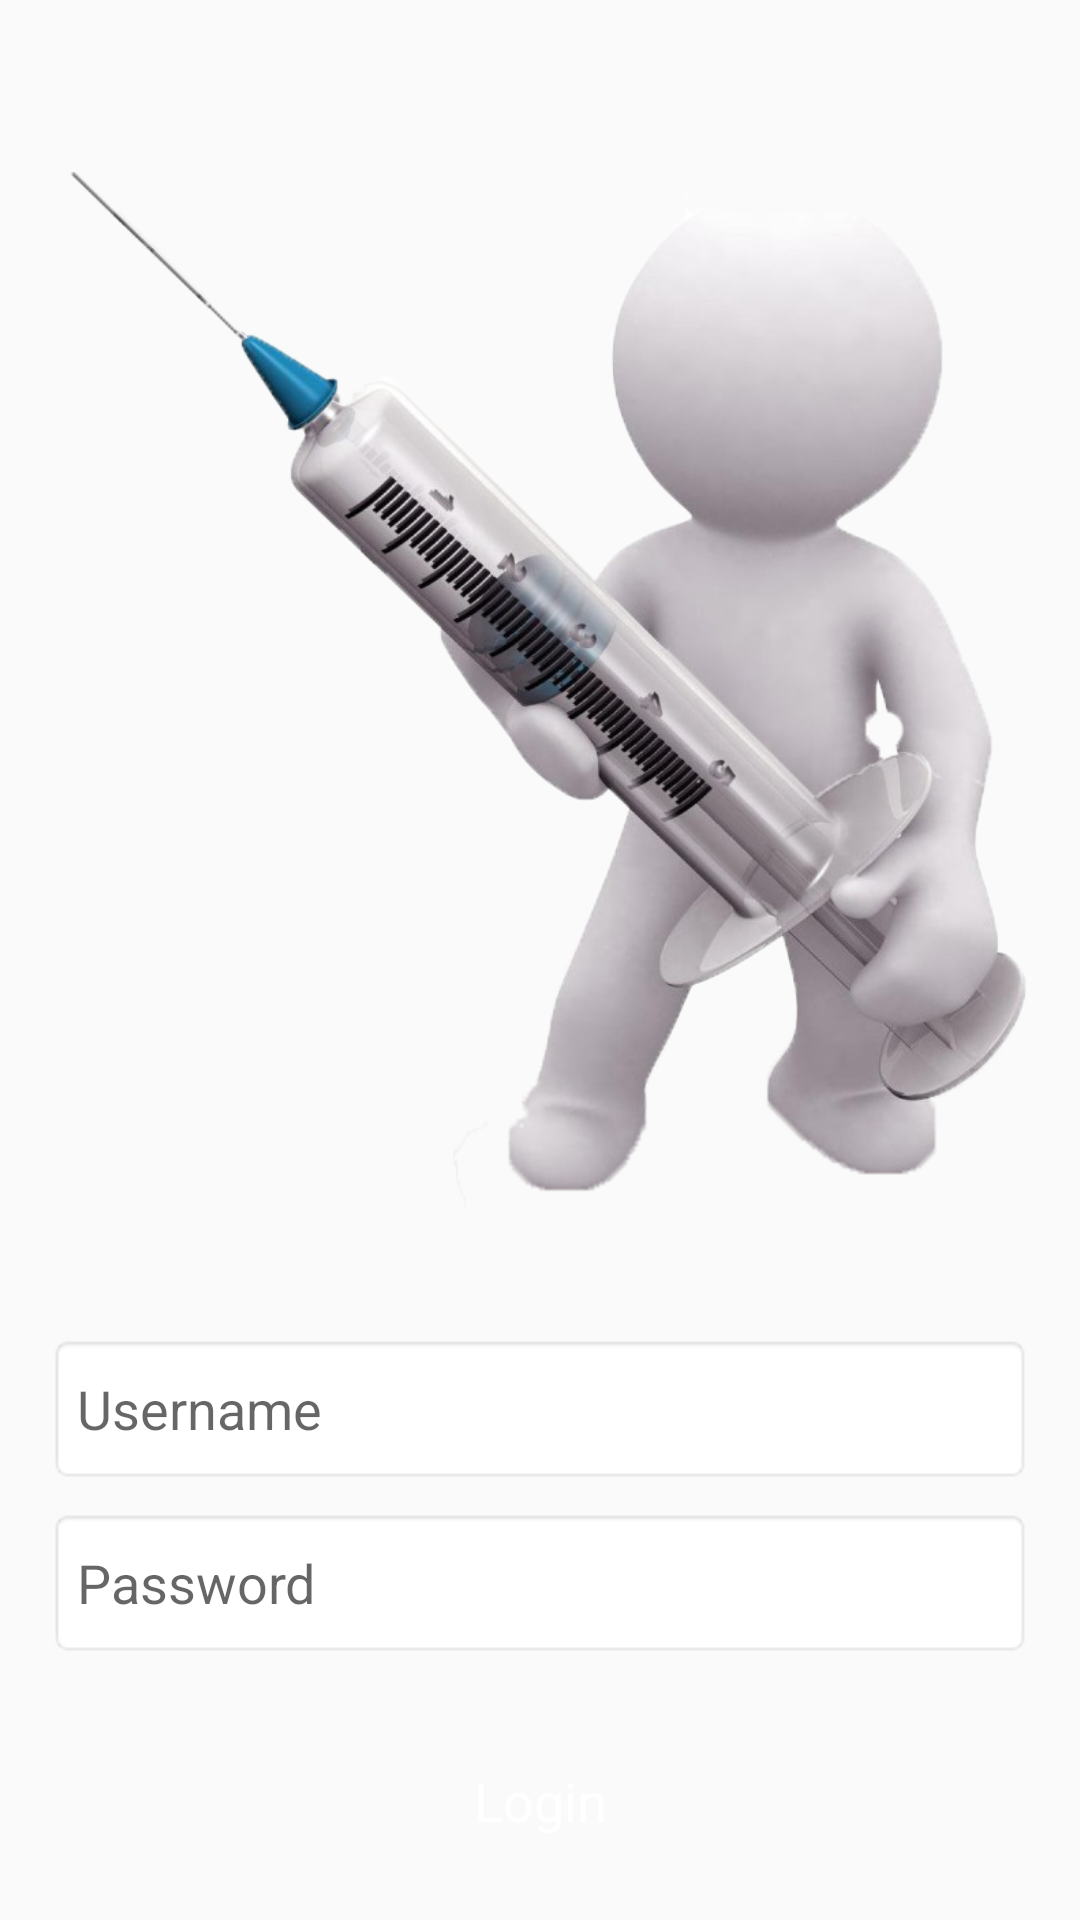

Android layout source for this screen:
<!-- AndroidManifest.xml: application theme AppTheme2 -->
<!-- res/layout/login_activity.xml -->
<?xml version="1.0" encoding="utf-8"?>
<LinearLayout android:gravity="center" android:orientation="vertical" android:background="@drawable/vaccine_man_back" android:paddingLeft="@dimen/com_parse_ui_horizontal_margin" android:paddingTop="@dimen/com_parse_ui_vertical_margin" android:paddingRight="@dimen/com_parse_ui_horizontal_margin" android:paddingBottom="@dimen/com_parse_ui_vertical_margin" android:layout_width="fill_parent" android:layout_height="fill_parent"
  xmlns:android="http://schemas.android.com/apk/res/android"
    android:id="@+id/layoutLL">
    <include android:layout_width="wrap_content" android:layout_height="wrap_content" android:layout_weight="150" layout="@layout/vaccine_logo" />
    <LinearLayout android:gravity="center" android:orientation="vertical" android:layout_width="fill_parent" android:layout_height="wrap_content" android:layout_weight="0.5">
        <EditText android:id="@+id/login_username_input" android:background="@android:drawable/editbox_background" android:layout_width="fill_parent" android:layout_height="50.0dip" android:hint="Username" style="@style/ParseLoginUI.EditText" />
        <EditText android:id="@+id/login_password_input" android:background="@android:drawable/editbox_background" android:layout_width="fill_parent" android:layout_height="50.0dip" android:layout_marginTop="@dimen/com_parse_ui_small_vertical_spacing" android:hint="Password" android:selectAllOnFocus="true" android:inputType="textPassword" style="@style/ParseLoginUI.EditText" />
        <LinearLayout android:id="@+id/parse_buttons" android:layout_width="fill_parent" android:layout_height="wrap_content" android:layout_marginTop="@dimen/com_parse_ui_large_vertical_spacing">
        <Button android:id="@+id/parse_login_button" android:layout_width="wrap_content" android:layout_height="wrap_content" android:text="Login" android:layout_weight="0.5" style="@style/ParseLoginUI.Button" />

        </LinearLayout>
    </LinearLayout>
</LinearLayout>
<!-- res/layout/vaccine_logo.xml (included above) -->
<?xml version="1.0" encoding="utf-8"?>
<ImageView android:layout_gravity="center" android:id="@+id/app_logo" android:layout_width="fill_parent" android:layout_height="fill_parent" android:src="@drawable/vaccine"
  xmlns:android="http://schemas.android.com/apk/res/android" />
<!-- resources referenced by this layout -->
<resources>
  <dimen name="com_parse_ui_horizontal_margin">16dp</dimen>
  <dimen name="com_parse_ui_large_vertical_spacing">24dp</dimen>
  <dimen name="com_parse_ui_small_vertical_spacing">8dp</dimen>
  <dimen name="com_parse_ui_vertical_margin">16dp</dimen>
  <!-- drawable vaccine: png bitmap (drawable, 319223 bytes) -->
  <style name="ParseLoginUI.Button" parent="@android:style/Widget.Button">
          <item name="android:layout_width">match_parent</item>
          <item name="android:layout_height">48dp</item>
          <item name="android:background">
              @drawable/com_parse_ui_parse_login_button_background_selector
          </item>
          <item name="android:textColor">@android:color/white</item>
          <item name="android:textSize">18sp</item>
      </style>
  <style name="ParseLoginUI.EditText" parent="@android:style/Widget.EditText">
          <item name="android:singleLine">true</item>
      </style>
  <style name="AppTheme2" parent="Theme.AppCompat.Light.DarkActionBar">
          <item name="android:colorPrimary">@color/PrimaryColor</item>
          <item name="android:colorPrimaryDark">@color/PrimaryDarkColor</item>
          <item name="windowActionBar">true</item>
          <item name="windowActionModeOverlay">true</item>
          <item name="android:windowDrawsSystemBarBackgrounds">true</item>
          <item name="android:statusBarColor">@android:color/transparent</item>
  
          
      </style>
  <color name="PrimaryColor">#2196F3</color>
  <color name="PrimaryDarkColor">#1976D2</color>
</resources>
